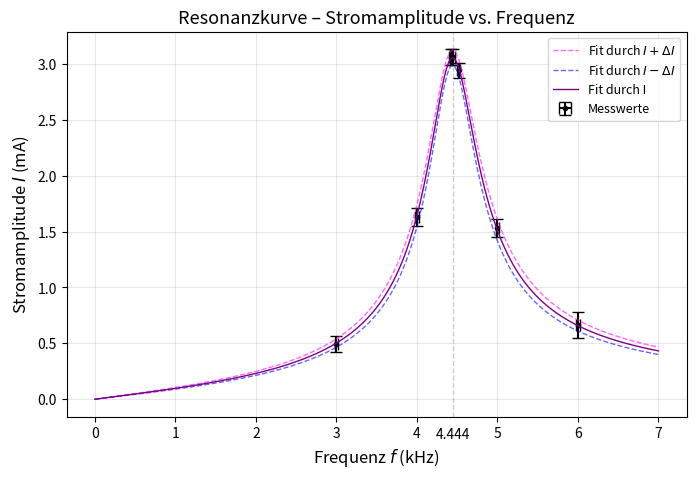

Source code (Python): (Note: this script raises an exception after producing the figure.)
import numpy as np
import matplotlib.pyplot as plt
from scipy.optimize import curve_fit

f     = np.array([3.000, 4.000, 4.420, 4.450, 4.520, 5.000, 6.000])  # kHz
df    = np.array([0.02,  0.02,  0.02,  0.02,  0.02,  0.02,  0.02 ])

I     = np.array([0.494, 1.629, 3.059, 3.059, 2.941, 1.529, 0.662])   # mA
dI    = np.array([0.076, 0.082, 0.072, 0.072, 0.071, 0.079, 0.117])

def resonance(f, I_max, f0, Q):
    return I_max / np.sqrt(1 + Q**2 * (f/f0 - f0/f)**2)

p0 = [3.0, 4.43, 5.0]

popt,  pcov  = curve_fit(resonance, f, I,      p0=p0, sigma=dI, absolute_sigma=True)
# Fit durch I + dI
popt_up, _   = curve_fit(resonance, f, I + dI, p0=p0, sigma=dI, absolute_sigma=True)
# Fit durch I - dI
popt_dn, _   = curve_fit(resonance, f, I - dI, p0=p0, sigma=dI, absolute_sigma=True)

perr = np.sqrt(np.diag(pcov))
I_max_fit, f0_fit, Q_fit = popt
dI_max, df0, dQ          = perr

f_fine = np.linspace(0, 7.0, 1000)

fig, ax = plt.subplots(figsize=(8, 5))
ax.errorbar(f, I, xerr=df, yerr=dI,
            fmt='.', color='black', capsize=4,
            label='Messwerte', zorder=3)

ax.plot(f_fine, resonance(f_fine, *popt_up), color='magenta', lw=1,
        ls='--', alpha=0.6, label='Fit durch $I + \\Delta I$', zorder = 5)
ax.plot(f_fine, resonance(f_fine, *popt_dn), color='blue', lw=1,
        ls='--',  alpha=0.6, label='Fit durch $I - \\Delta I$', zorder = 5)

ax.plot(f_fine, resonance(f_fine, *popt), color='purple', lw=1,
        label=(f'Fit durch I'), zorder = 5)

# Messwerte
ax.axvline(f0_fit, color='grey', lw=1, ls='--', alpha=0.4)
plt.text(f0_fit, -0.25, f"{f0_fit:.3f}", ha='center', va='top', color = "black", fontsize = 10)

ax.set_xlabel('Frequenz $f$ (kHz)', fontsize=12)
ax.set_ylabel('Stromamplitude $I$ (mA)', fontsize=12)
ax.set_title('Resonanzkurve – Stromamplitude vs. Frequenz', fontsize=13)
ax.legend(fontsize=9)
ax.grid(True, alpha=0.3)

# plt.tight_layout()
plt.savefig('./02_VPO/Images/Resonanzkurve.jpg', dpi=800)
